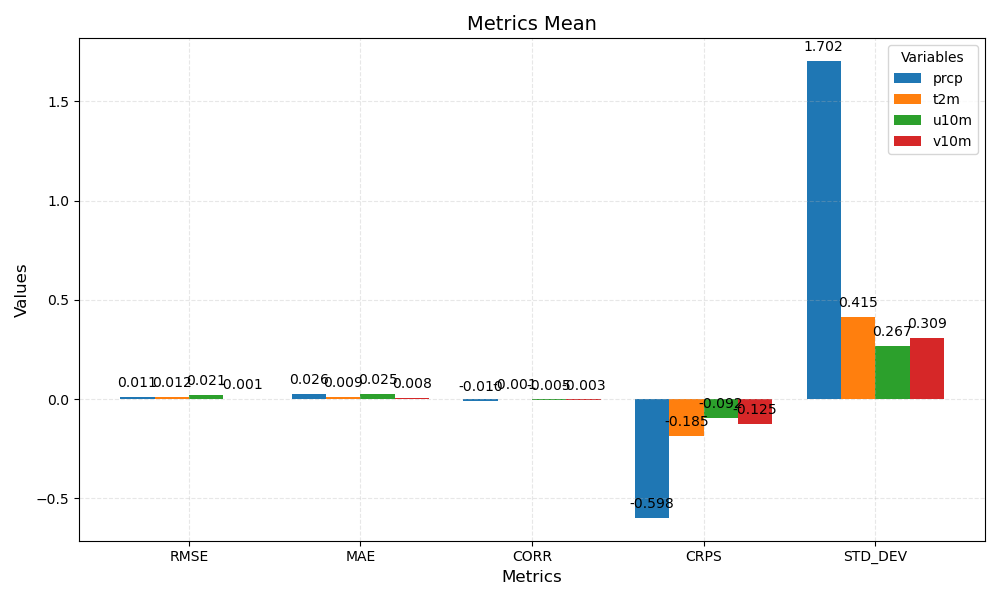

Values plotted in this chart, from the file beside it:
metric	prcp	t2m	u10m	v10m
RMSE	0.011	0.012	0.021	-0.001
MAE	0.026	0.009	0.025	0.008
CORR	-0.010	-0.001	-0.005	-0.003
CRPS	-0.598	-0.185	-0.092	-0.125
STD_DEV	1.702	0.415	0.267	0.309
